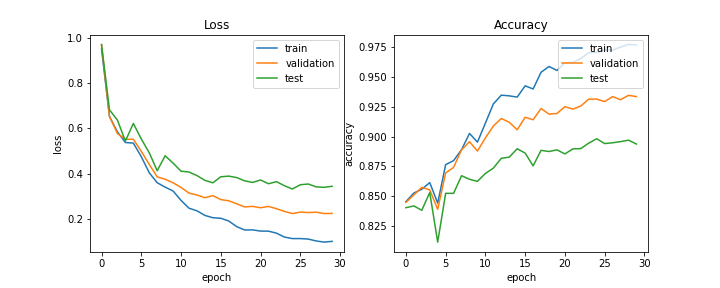

Values plotted in this chart, from the file beside it:
train_acc, train_loss, val_acc, val_loss, test_acc, test_loss, lr
0.8452, 0.9518, 0.8446, 0.9694, 0.8401, 0.9712, 0.0005
0.8525, 0.6519, 0.8509, 0.6531, 0.8416, 0.6818, 0.0005
0.8557, 0.5844, 0.8572, 0.5769, 0.8379, 0.6364, 0.0005
0.8612, 0.5373, 0.8551, 0.5518, 0.8529, 0.5437, 0.0005
0.844, 0.5347, 0.8388, 0.5518, 0.8111, 0.6217, 0.0005
0.8763, 0.4748, 0.8693, 0.4982, 0.8522, 0.553, 0.0005
0.8797, 0.4036, 0.8741, 0.4403, 0.8522, 0.4922, 0.0005
0.8889, 0.3593, 0.8888, 0.3853, 0.867, 0.4124, 0.0005
0.9026, 0.34, 0.8957, 0.3749, 0.864, 0.4787, 0.0005
0.8953, 0.3227, 0.8878, 0.359, 0.8623, 0.4461, 0.0005
0.9113, 0.2812, 0.8988, 0.3386, 0.8689, 0.4104, 0.00025
0.9275, 0.2466, 0.9089, 0.3134, 0.8734, 0.4067, 0.00025
0.9348, 0.235, 0.9152, 0.3053, 0.8817, 0.3911, 0.00025
0.9343, 0.2147, 0.912, 0.293, 0.8827, 0.3698, 0.00025
0.9332, 0.2045, 0.9057, 0.3023, 0.8897, 0.359, 0.00025
0.9427, 0.2021, 0.9162, 0.2847, 0.8861, 0.3856, 0.00025
0.94, 0.19, 0.9141, 0.2795, 0.8753, 0.3886, 0.000125
0.9541, 0.1651, 0.9236, 0.2661, 0.8884, 0.3821, 0.000125
0.959, 0.1502, 0.9189, 0.2524, 0.8874, 0.3678, 0.000125
0.9556, 0.1507, 0.9194, 0.2547, 0.8888, 0.3606, 0.000125
0.9622, 0.1454, 0.9252, 0.2486, 0.8854, 0.3715, 0.000125
0.9623, 0.145, 0.9231, 0.2544, 0.8896, 0.3549, 0.000125
0.9656, 0.1363, 0.9257, 0.2445, 0.8899, 0.3641, 6.25e-05
0.9706, 0.119, 0.9315, 0.2324, 0.8945, 0.3461, 6.25e-05
0.9707, 0.1122, 0.9315, 0.2229, 0.8982, 0.3315, 6.25e-05
0.973, 0.1122, 0.9294, 0.2294, 0.8941, 0.3503, 6.25e-05
0.9728, 0.11, 0.9336, 0.2273, 0.8948, 0.3537, 6.25e-05
0.9754, 0.1017, 0.931, 0.229, 0.8957, 0.341, 6.25e-05
0.9775, 0.09656, 0.9347, 0.2229, 0.8969, 0.339, 5e-05
0.977, 0.09992, 0.9336, 0.2237, 0.8937, 0.3436, 5e-05
